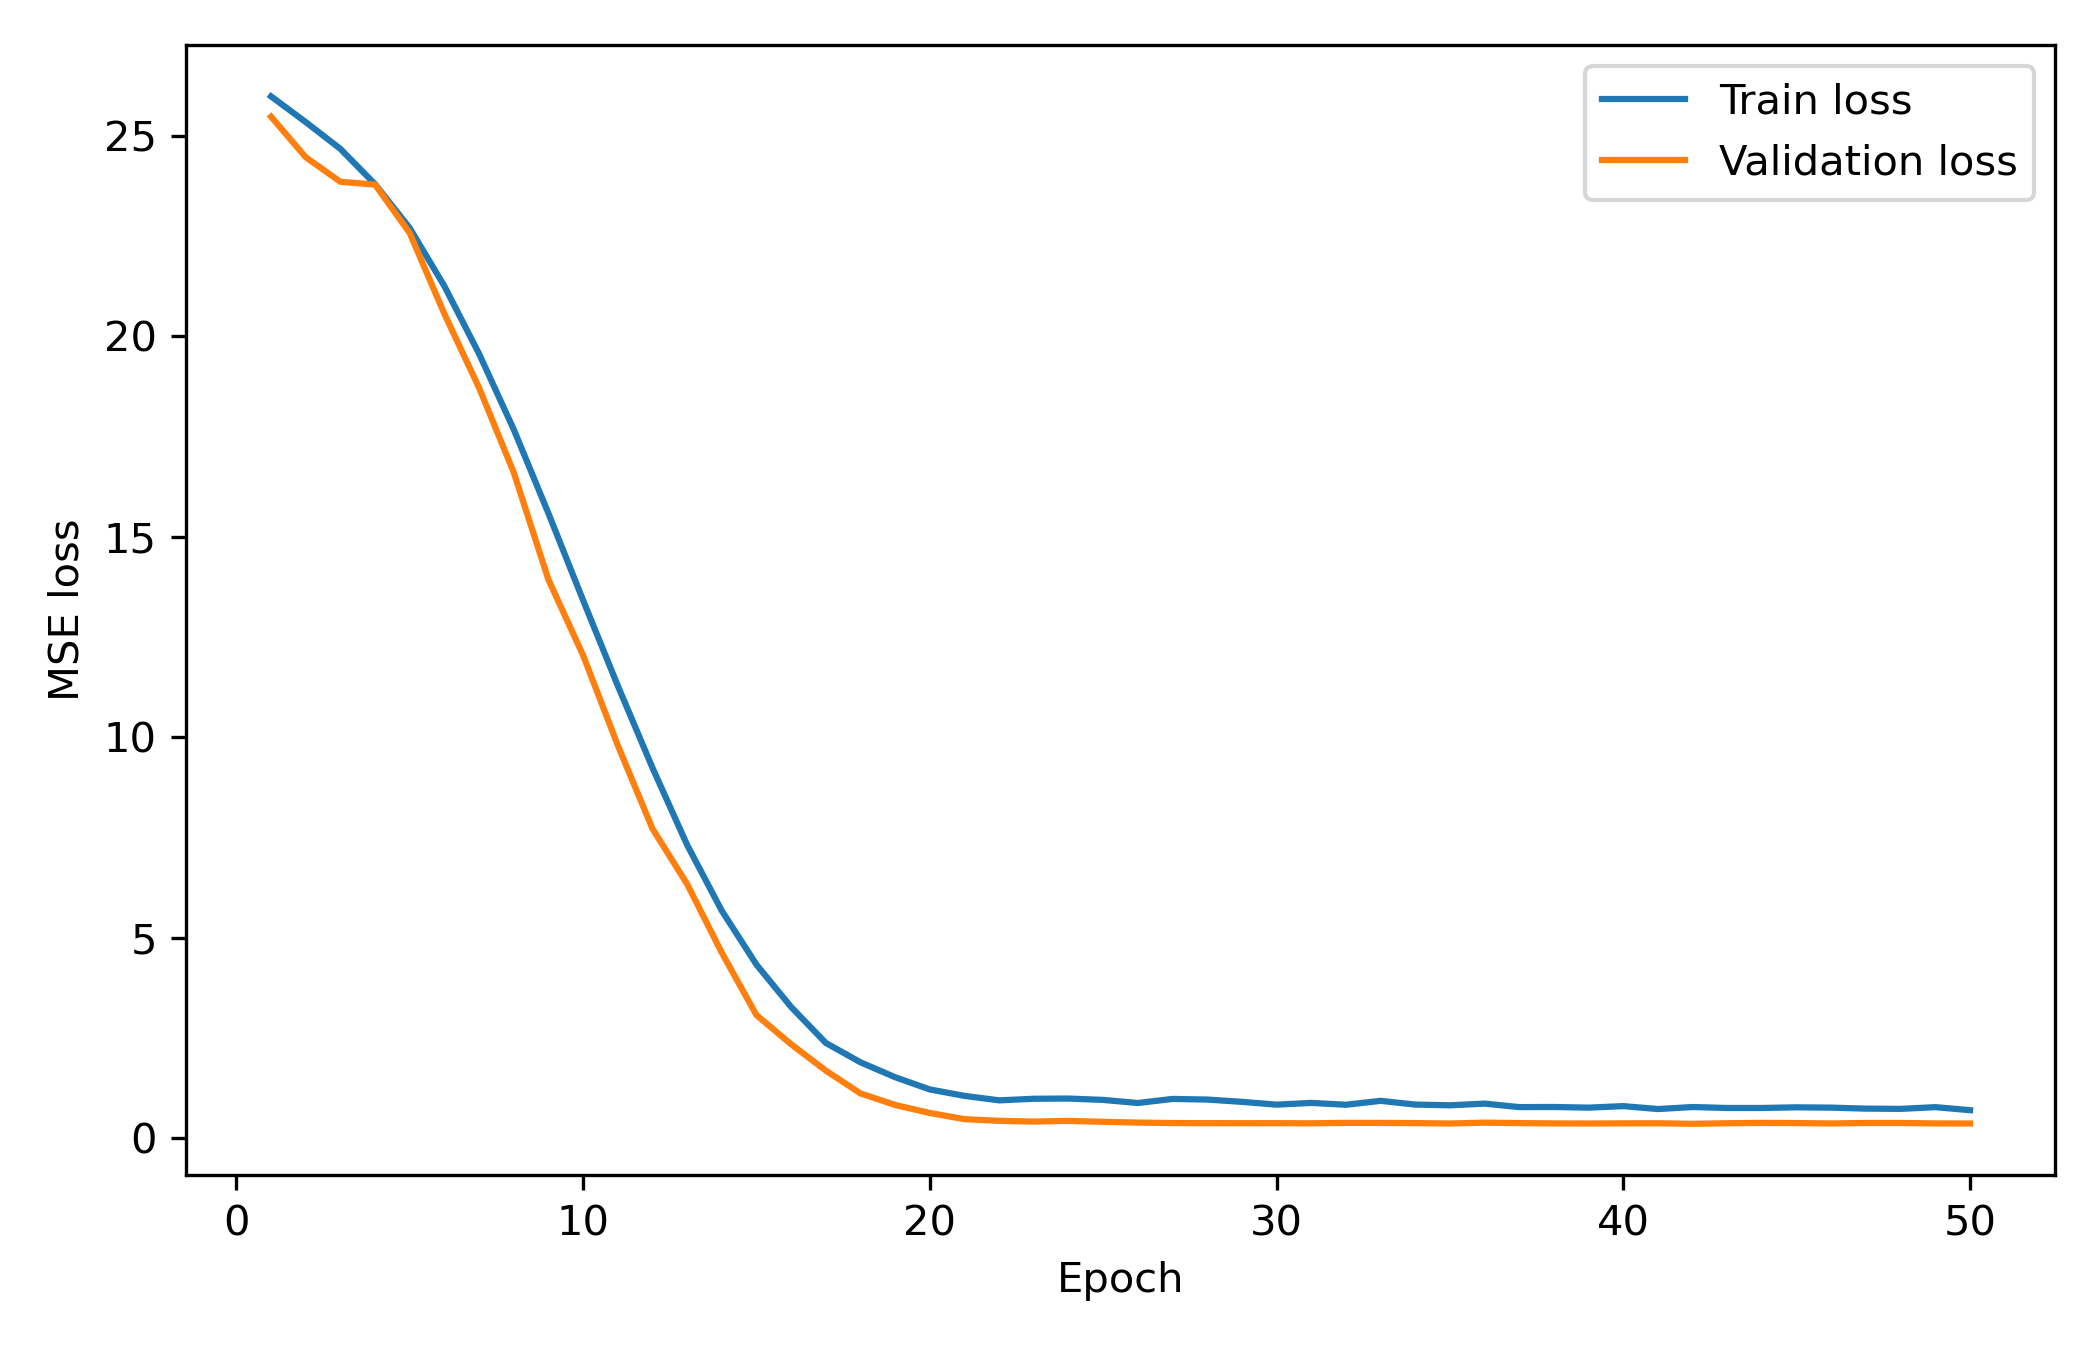

The data file committed next to this chart (first rows):
epoch, train_loss, val_loss
1, 25.98, 25.47
2, 25.34, 24.46
3, 24.67, 23.85
4, 23.79, 23.78
5, 22.69, 22.57
6, 21.25, 20.55
7, 19.56, 18.71
8, 17.67, 16.6
9, 15.58, 13.93
10, 13.41, 12.04
11, 11.28, 9.799
12, 9.239, 7.718
13, 7.315, 6.339
14, 5.673, 4.626
15, 4.329, 3.07
16, 3.272, 2.344
17, 2.376, 1.687
18, 1.894, 1.118
19, 1.522, 0.8298
20, 1.217, 0.6297
21, 1.056, 0.4762
22, 0.9448, 0.4344
23, 0.9844, 0.4161
24, 0.99, 0.4326
25, 0.9557, 0.4102
26, 0.8788, 0.3906
27, 0.9803, 0.3788
28, 0.9648, 0.3763
29, 0.9079, 0.375
30, 0.8379, 0.3758
31, 0.8809, 0.3729
32, 0.8354, 0.3829
33, 0.9327, 0.3818
34, 0.8399, 0.3779
35, 0.8215, 0.3677
36, 0.8635, 0.389
37, 0.7766, 0.3774
38, 0.7792, 0.3706
39, 0.7635, 0.3675
40, 0.801, 0.3723
41, 0.7284, 0.3737
42, 0.7785, 0.3604
43, 0.7545, 0.3741
44, 0.755, 0.3824
45, 0.7711, 0.3786
46, 0.7633, 0.3692
47, 0.7387, 0.3803
48, 0.7327, 0.3806
49, 0.7756, 0.3699
50, 0.7, 0.3676
